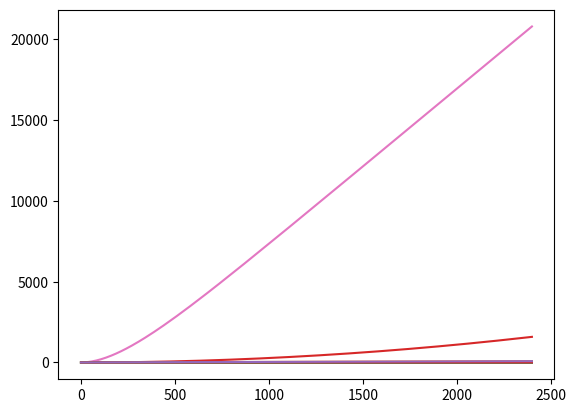

Source code (Python):
import numpy as np
from scipy.integrate import odeint
from math import cos,pi,exp
import matplotlib.pyplot as plt

# Define species concentrations
#C_ER                 # μM        ER-located collagen
#C_H                  # μM        Collagen-HSP47 complex in ERGIC
#C_G                  # μM        Golgi-located collagen
#C_PG                 # μM        Post-Golgi compartments-located collagen
#C_PM                 # μM        Plasma membrane-located collagen
#C_E                  # μM        Extracellular collagen
#H_ER                 # μM        ER-located HSP47
#H_G                  # μM        Golgi-located HSP47
#K                    # μM        Pka
#S                    # μM        SEC61A2
#T                    # μM        TANGO1
#P                    # μM        PDE4D
#V                    # μM        VPS33B
#M                    # μM        MMP14
#D                    # μM        CTSK

# Define mass action kinetics parameters
μ_typ    = 0.0342    # μM        Median typical concentration
k_1      = 0.00822   # μM        SEC61A2 mean concentration
k_2      = 0.0105    # μM        TANGO1 mean concentration
k_3      = 0.0342    # μM        PDE4D mean concentration
k_6      = 0.00335   # μM        VPS33B mean concentration
k_7      = 0.00457   # μM        MMP14 mean concentration
k_15     = 0.0342    # μM        CTSK mean concentration
t_bar    = 24.0      # h         Circadian period
k_4a     = 4.84      # h⁻¹       HSP47 protein synthesis rate
k_4b     = 0.00413   # h⁻¹       ER HSP47 degradation rate
k_4c     = 0.00413   # h⁻¹       Golgi HSP47 degradation rate
k_5a     = 1.89      # h⁻¹       PKA protein synthesis rate
k_5b     = 0.0069    # h⁻¹       PKA protein degradation rate
k_8      = 0.0693    # h⁻¹       Col-I synthesis rate
k_10     = 3600.0    # h⁻¹       ERGIC to Golgi Col-I transition rate
k_12     = 0.0417    # h⁻¹       Post-golgi compartments to plasma membrane Col-I transition rate
k_5c     = 29.2      # μM⁻¹      Rate constant for repression of PKA by PDE4D
k_minus9 = 1.22      # μM⁻¹h⁻¹   Col-I-HSP47 dissociation rate
k_11     = 1.22      # μM⁻¹h⁻¹   Golgi to post-golgi compartments Col-I transition rate
k_13     = 12.2      # μM⁻¹h⁻¹   Plasma membrane to extracellular Col-I transition rate
k_14     = 1.22      # μM⁻¹h⁻¹   CTSK-dependent extracellular Col-I degradation rate
k_16     = 1.22      # μM⁻¹h⁻¹   Golgi to ER HSP47 transition rate
k_plus9  = 0.356     # μM⁻²h⁻¹   Col-I-HSP47 complex association rate
G_bar    = 1.0       # Unitless  Mean pulse function value determined by mean value theorem
#t_0                  # h         Phase


def F(t,t_0):
      global t_bar
      return 0.5*cos(2.0*pi*(t-t_0)/t_bar)+1.0


cos_e = cos(exp(1))
cos_minus_e = cos(exp(-1))
def G(t,t_0):
      global G_bar
      global t_bar
      timedependentcomponent = cos(exp(cos(2.0*pi*(t-t_0)/t_bar)))
      return (((cos_minus_e - timedependentcomponent)/(cos_minus_e-cos_e))**4)/G_bar

def SecretoryPathwayODEs(y,t):
      C_ER = y[0]
      C_H  = y[1]
      C_G  = y[2]
      C_PG = y[3]
      C_PM = y[4]
      C_E  = y[5]
      H_ER = y[6]
      H_G  = y[7]
      K    = y[8]
      S    = y[9]
      T    = y[10]
      P    = y[11]
      V    = y[12]
      M    = y[13]
      D    = y[14]

      dC_ERdt     = k_8*S - k_plus9*C_ER*T*H_ER + k_minus9*C_H*T
      dC_Hdt      = k_plus9*C_ER*T*H_ER - k_minus9*C_H*T - k_10*C_H
      dC_Gdt      = k_10*C_H - k_11*C_G*V
      dC_PGdt     = k_11*C_G*V - k_12*C_G*V
      dC_PMdt     = k_12*C_PG - k_13*C_PM*M
      dC_Edt      = k_13*C_PM*M - k_14*D*C_E
      dH_ERdt     = k_4a*S - k_4b*H_ER - k_plus9*C_ER*T*H_ER + k_minus9*C_H*T + k_16*H_G*K
      dH_Gdt      = k_10*C_H - k_16*H_G*K - k_4c*H_G
      dKdt        = k_5a*S/(1+k_5c*P) - k_5b*K
      dSdt        = k_1*F(t,3.0)
      dTdt        = k_2*G(t,9.0)
      dPdt        = k_3*F(t,19.0)
      dVdt        = k_6*F(t,19.0)
      dMdt        = k_7*G(t,3.0)
      dDdt        = k_15*F(t,9.0)

      x = np.array([dC_ERdt,dC_Hdt,dC_Gdt,dC_PGdt,dC_PMdt,dC_Edt,dH_ERdt,dH_Gdt,dKdt,dSdt,dTdt,dPdt,dVdt,dMdt,dDdt])

      return x

#%%
# Initial conditions
ndays = 100
y0 = np.zeros(15)
t = np.linspace(0,24*ndays,1000*ndays)

output = odeint(SecretoryPathwayODEs,y0,t[1:])

fig,ax = plt.subplots()

for i in range(np.shape(y0)[0]):
    ax.plot(t[1:],output[:,i])

plt.show()
